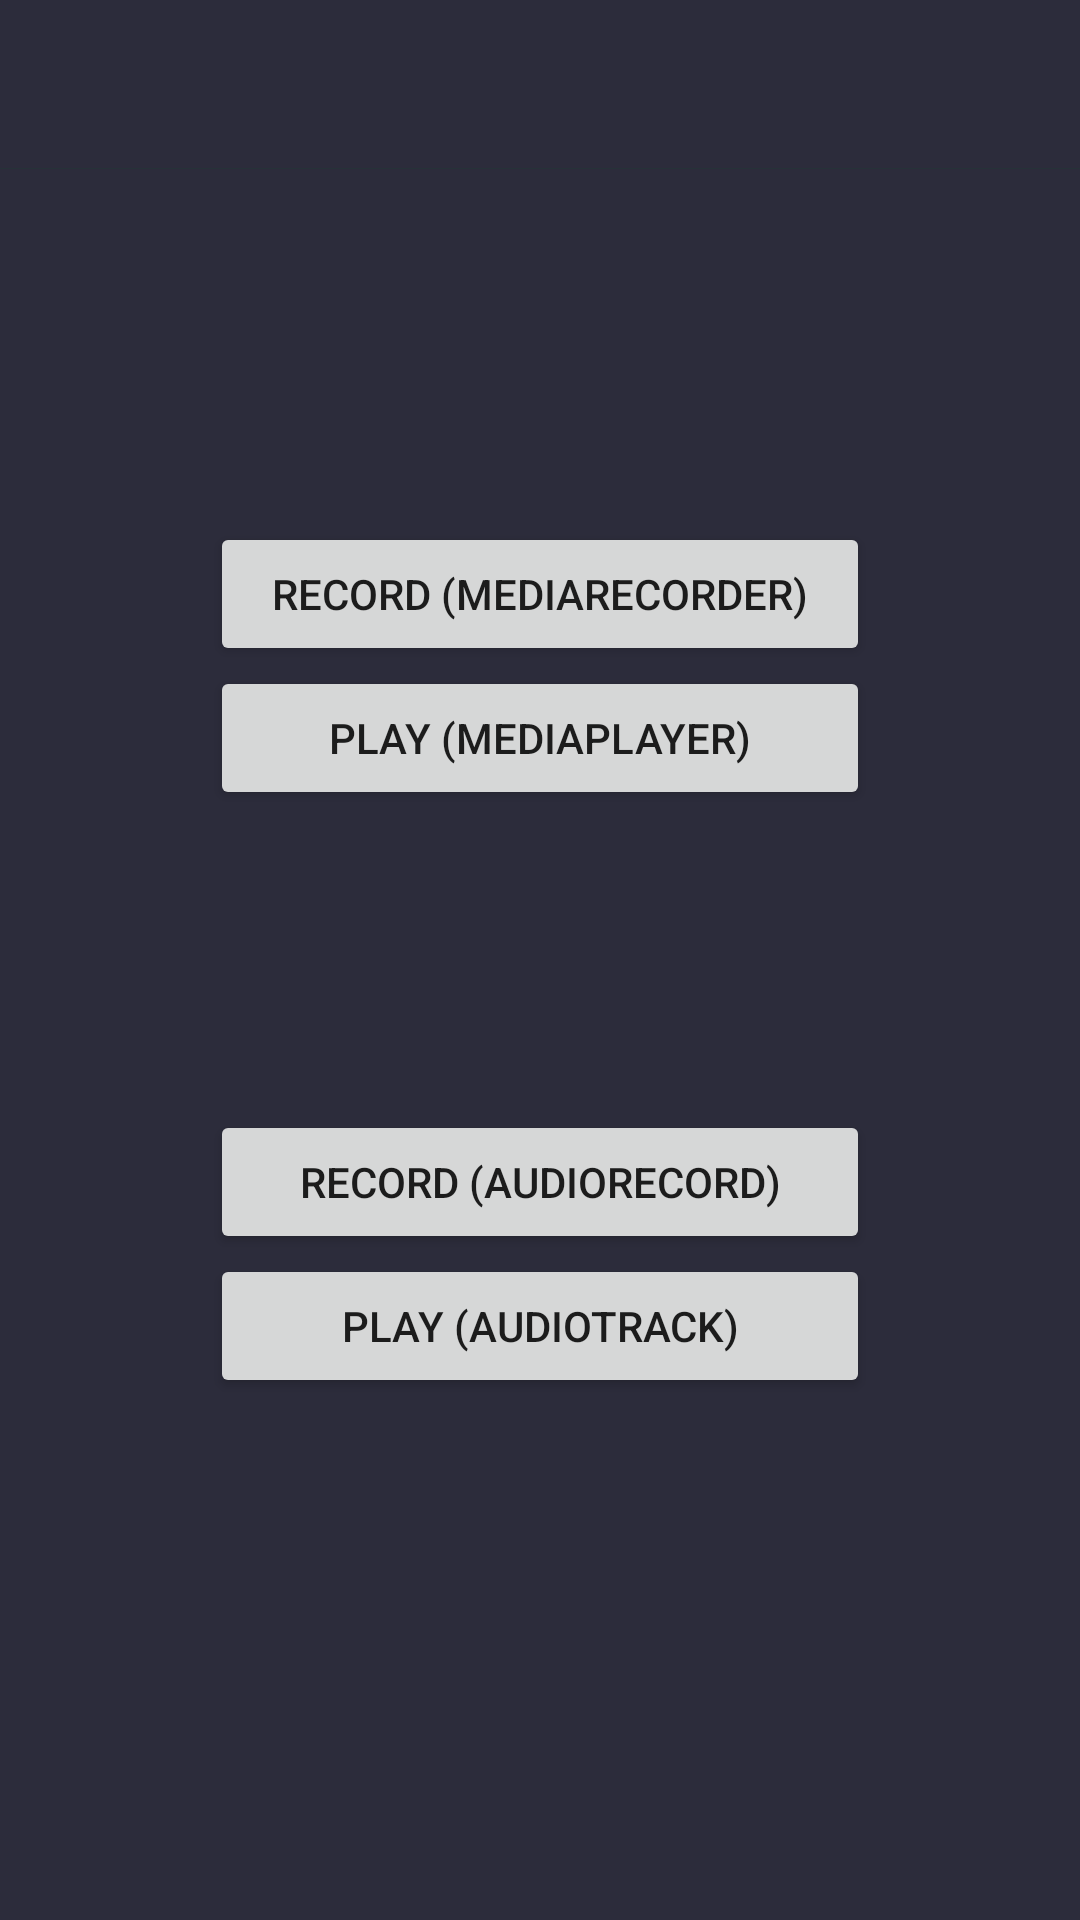

The Android layout XML behind this screen, and the referenced resources:
<!-- AndroidManifest.xml: application theme AppTheme -->
<!-- res/layout/activity_audio_recording.xml -->
<?xml version="1.0" encoding="utf-8"?>
<androidx.constraintlayout.widget.ConstraintLayout xmlns:android="http://schemas.android.com/apk/res/android"
    xmlns:app="http://schemas.android.com/apk/res-auto"
    xmlns:tools="http://schemas.android.com/tools"
    android:layout_width="match_parent"
    android:layout_height="match_parent"
    android:background="@color/darkHome"
    tools:context=".AudioRecording">
<LinearLayout
    android:layout_width="match_parent"
    android:layout_height="wrap_content"
    android:orientation="vertical"
    tools:ignore="MissingConstraints">
    <androidx.appcompat.widget.Toolbar
        android:id="@+id/toolbar"
        android:layout_width="match_parent"
        android:layout_height="?attr/actionBarSize"
        android:theme="@style/Base.Theme.IRemember"
        app:contentInsetStartWithNavigation="0dp"
        app:popupTheme="@style/ThemeOverlay.AppCompat.Light"
        app:titleTextAppearance="@style/TextAppearance.AppCompat.Medium"
        app:titleTextColor="@android:color/white"
        tools:ignore="MissingConstraints" />

    <View
        android:layout_width="match_parent"
        android:layout_height="1px"
        android:background="@color/grey_90"
        tools:ignore="MissingConstraints" />
</LinearLayout>

    <Button
        android:id="@+id/record_mediarecorder"
        android:layout_width="0dp"
        android:layout_height="wrap_content"
        app:layout_constraintTop_toTopOf="parent"
        app:layout_constraintBottom_toTopOf="@id/play_mediaplayer"
        app:layout_constraintStart_toStartOf="parent"
        app:layout_constraintEnd_toEndOf="parent"
        app:layout_constraintVertical_chainStyle="packed"
        android:layout_marginHorizontal="70dp"
        android:text="@string/record_mediarecorder"/>

    <Button
        android:id="@+id/play_mediaplayer"
        android:layout_width="0dp"
        android:layout_height="wrap_content"
        app:layout_constraintTop_toBottomOf="@+id/record_mediarecorder"
        app:layout_constraintBottom_toTopOf="@id/record_audiorecord"
        app:layout_constraintStart_toStartOf="parent"
        app:layout_constraintEnd_toEndOf="parent"
        android:layout_marginHorizontal="70dp"
        android:text="@string/play_mediaplayer"/>


    <Button
        android:id="@+id/record_audiorecord"
        android:layout_width="0dp"
        android:layout_height="wrap_content"
        app:layout_constraintBottom_toTopOf="@id/play_audiotrack"
        app:layout_constraintTop_toBottomOf="@id/play_mediaplayer"
        app:layout_constraintStart_toStartOf="parent"
        app:layout_constraintEnd_toEndOf="parent"
        app:layout_constraintVertical_chainStyle="packed"
        android:layout_marginHorizontal="70dp"
        android:layout_marginTop="100dp"
        android:text="@string/record_audiorecord"/>

    <Button
        android:id="@+id/play_audiotrack"
        android:layout_width="0dp"
        android:layout_height="wrap_content"
        app:layout_constraintTop_toBottomOf="@id/record_audiorecord"
        app:layout_constraintBottom_toBottomOf="parent"
        app:layout_constraintStart_toStartOf="parent"
        app:layout_constraintEnd_toEndOf="parent"
        android:layout_marginHorizontal="70dp"
        android:text="@string/play_audiotrack"/>



</androidx.constraintlayout.widget.ConstraintLayout>
<!-- resources referenced by this layout -->
<resources>
  <color name="darkHome">#2C2C3B</color>
  <color name="grey_90">#263238</color>
  <string name="play_audiotrack">Play (AudioTrack)</string>
  <string name="play_mediaplayer">Play (MediaPlayer)</string>
  <string name="record_audiorecord">Record (AudioRecord)</string>
  <string name="record_mediarecorder">Record (MediaRecorder)</string>
  <style name="Base.Theme.IRemember" parent="Theme.Material3.DayNight">
          
          
          <item name="colorPrimary">@color/colorPrimary</item>
          <item name="colorPrimaryDark">@color/colorPrimaryDark</item>
          <item name="colorAccent">@color/colorAccent</item>
          <item name="colorSurface">@android:color/white</item>
          <item name="windowActionModeOverlay">true</item>
          <item name="android:actionModeBackground">@color/blue_grey_600</item>
          <item name="android:dialogTheme">@style/Dialog.Theme</item>
      </style>
  <style name="AppTheme" parent="Theme.MaterialComponents.DayNight.NoActionBar">
          
          <item name="colorPrimary">@color/colorPrimary</item>
          <item name="colorPrimaryDark">@color/colorPrimaryDark</item>
          <item name="colorAccent">@color/colorAccent</item>
          
      </style>
  <color name="colorPrimary">#B65ABD</color>
  <color name="colorPrimaryDark">#BB6AC1</color>
  <color name="colorAccent">#FF4081</color>
  <color name="blue_grey_600">#546E7A</color>
  <style name="Dialog.Theme" parent="Theme.AppCompat.Light.Dialog">
          <item name="colorPrimary">@color/colorPrimary</item>
          <item name="colorPrimaryDark">@color/colorPrimaryDark</item>
          <item name="colorAccent">@color/colorAccent</item>
      </style>
</resources>
